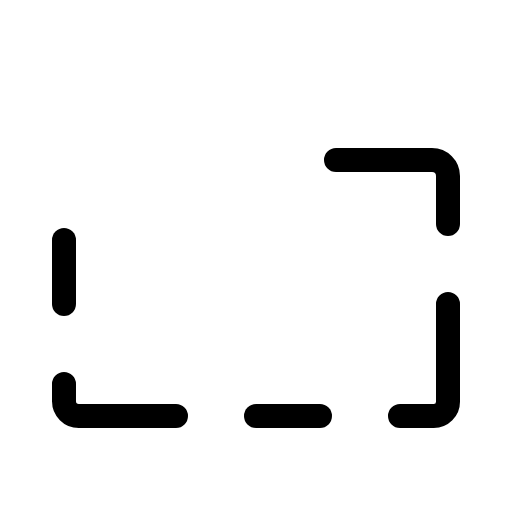
t = 0.00 s
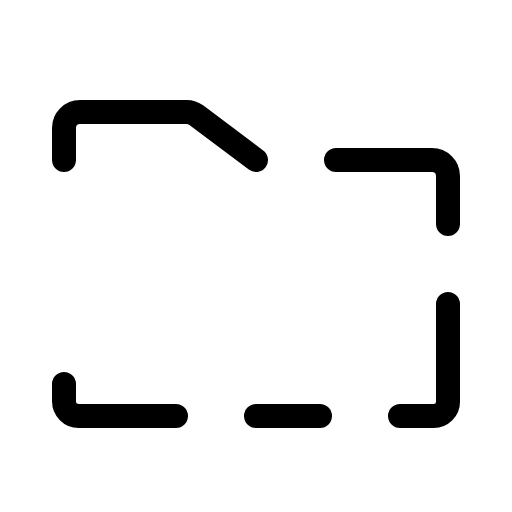
t = 1.50 s
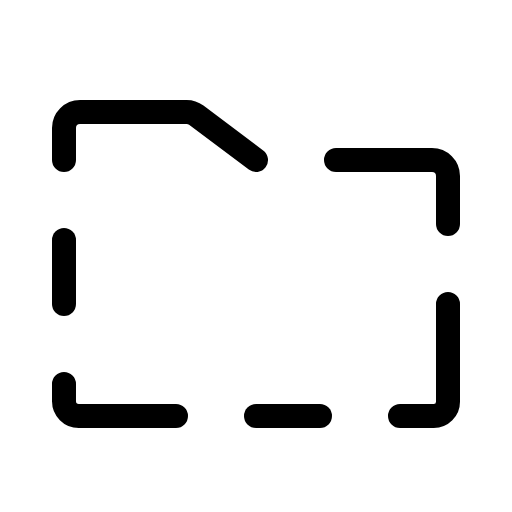
t = 1.88 s
t = 2.25 s: frame unchanged from t = 1.88 s, image omitted
t = 2.63 s: frame unchanged from t = 1.88 s, image omitted

The animated SVG that drew these frames (rendered in a browser with its animation timeline set to each time). Animation: 1 CSS @keyframes rule; one cycle of 3.00 s, repeats indefinitely.

<svg xmlns="http://www.w3.org/2000/svg" viewBox="0 0 256 256">
  <style>
    .draw-line {
      stroke-dasharray: 2000;
      stroke-dashoffset: 0;
    }
    svg:hover .draw-line {
      animation: phosphor-draw-in 1.5s ease-in-out infinite alternate;
    }
    @keyframes phosphor-draw-in {
      0%   { stroke-dashoffset: 2000; }
      100% { stroke-dashoffset: 0; }
    }
  </style><rect width="256" height="256" fill="none"/><path d="M32,80V64a8,8,0,0,1,8-8H93.33a8,8,0,0,1,4.8,1.6L128,80" fill="none" stroke="currentColor" stroke-linecap="round" stroke-linejoin="round" stroke-width="12" class="draw-line" pathLength="1" style="animation-delay: 0s"/><path d="M88,208H39.38A7.4,7.4,0,0,1,32,200.62V192" fill="none" stroke="currentColor" stroke-linecap="round" stroke-linejoin="round" stroke-width="12" class="draw-line" pathLength="1" style="animation-delay: 0.3s"/><line x1="160" y1="208" x2="128" y2="208" fill="none" stroke="currentColor" stroke-linecap="round" stroke-linejoin="round" stroke-width="12" class="draw-line" pathLength="1" style="animation-delay: 0.6s"/><path d="M224,152v48.89a7.11,7.11,0,0,1-7.11,7.11H200" fill="none" stroke="currentColor" stroke-linecap="round" stroke-linejoin="round" stroke-width="12" class="draw-line" pathLength="1" style="animation-delay: 0.9s"/><path d="M168,80h48a8,8,0,0,1,8,8v24" fill="none" stroke="currentColor" stroke-linecap="round" stroke-linejoin="round" stroke-width="12" class="draw-line" pathLength="1" style="animation-delay: 1.2s"/><line x1="32" y1="120" x2="32" y2="152" fill="none" stroke="currentColor" stroke-linecap="round" stroke-linejoin="round" stroke-width="12" class="draw-line" pathLength="1" style="animation-delay: 1.5s"/></svg>
